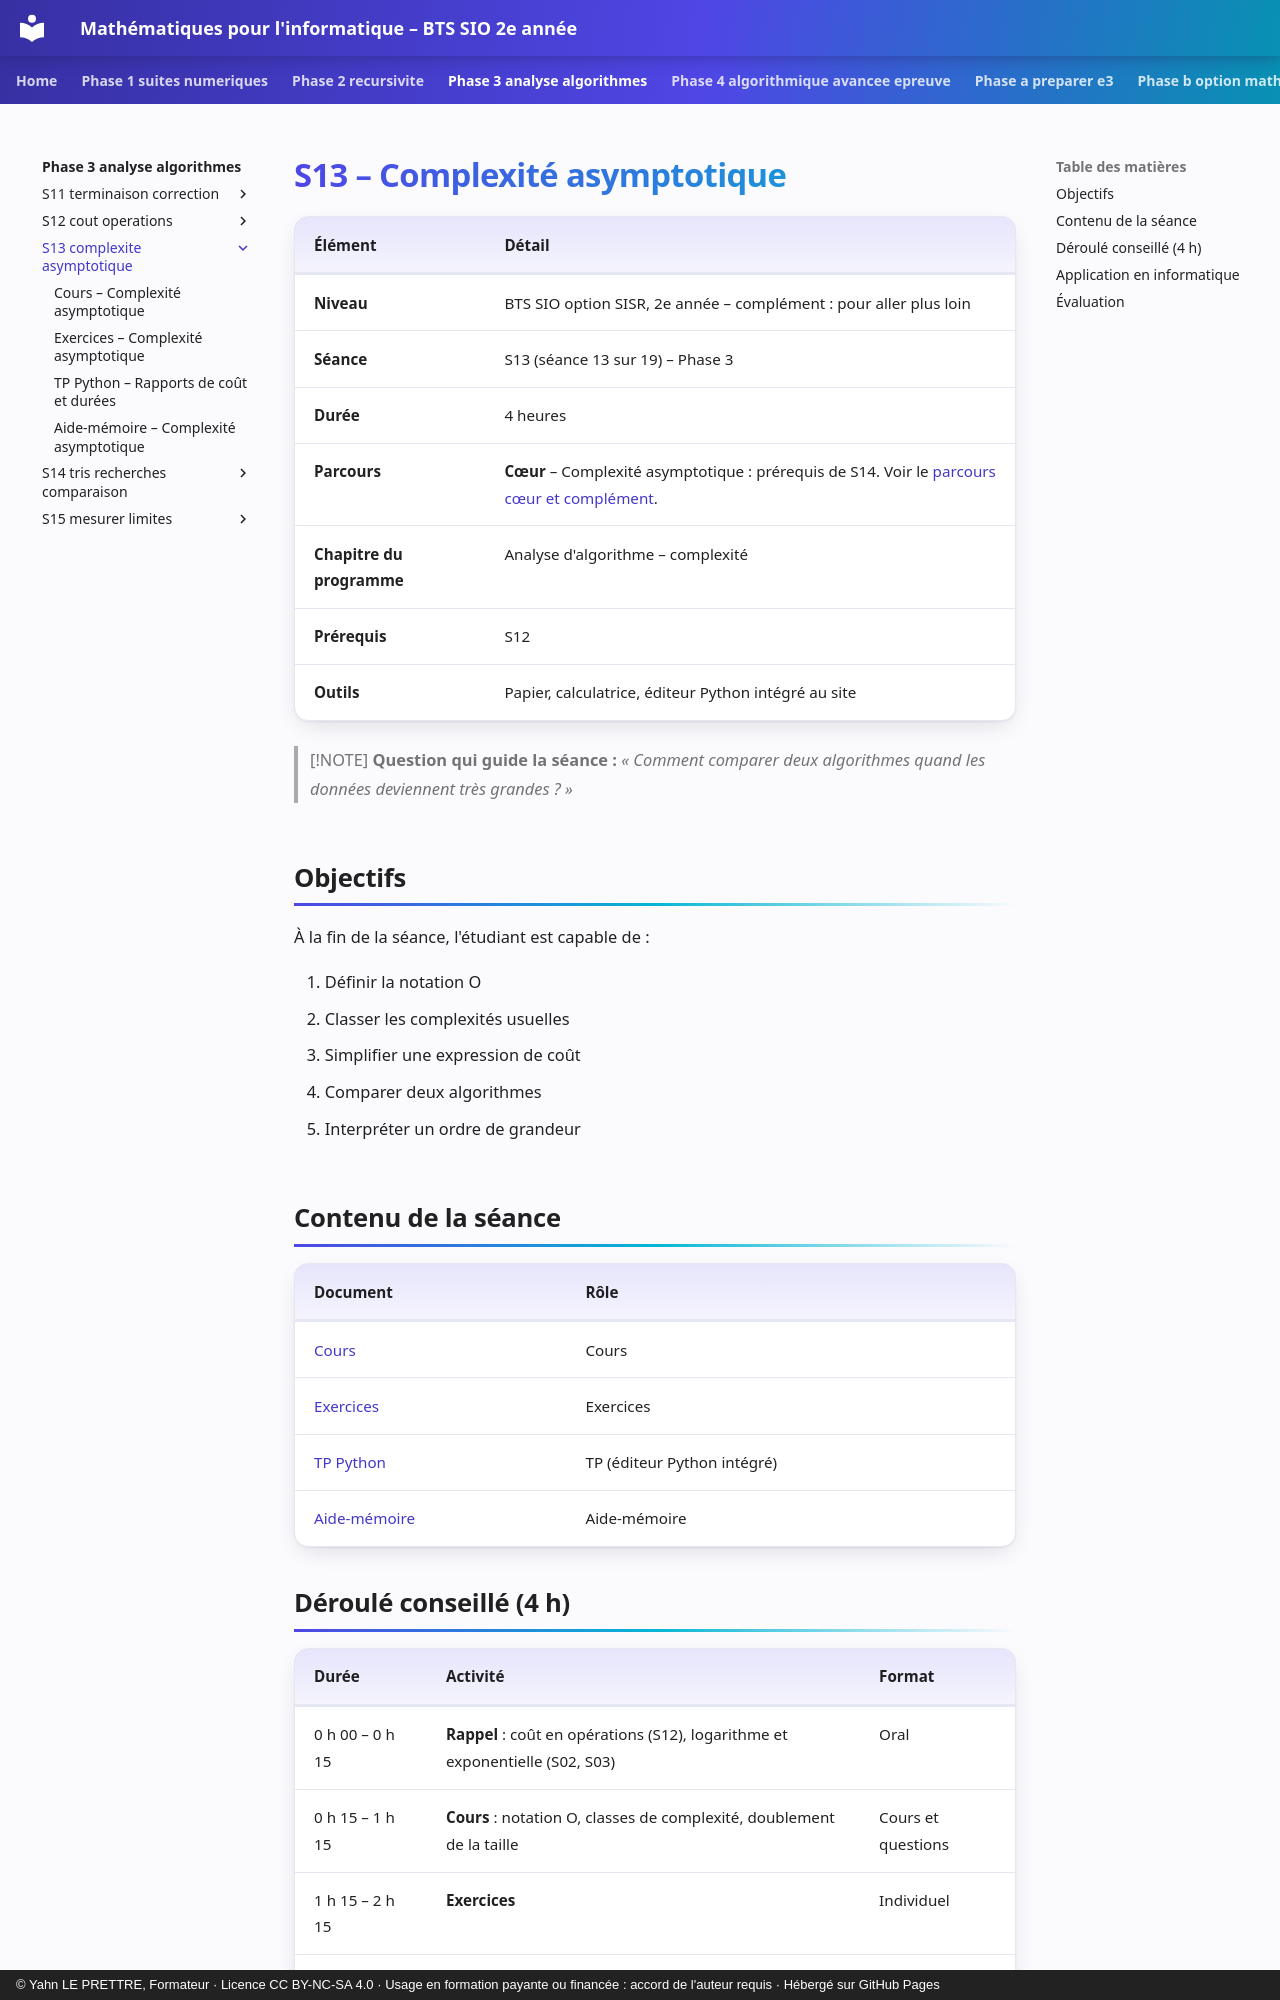

repository: YahnLP/bts2-sio-sisr--math_algo · page: phase-3-analyse-algorithmes/S13-complexite-asymptotique/index.html · generator: mkdocs · copyright: © Yahn LE PRETTRE, Formateur · Licence CC BY-NC-SA 4.0 · Usage en formation payante ou financée : accord de l'auteur requis · Hébergé sur GitHub Pages

# S13 – Complexité asymptotique

| Élément | Détail |
|---|---|
| **Niveau** | BTS SIO option SISR, 2e année – complément : pour aller plus loin |
| **Séance** | S13 (séance 13 sur 19) – Phase 3 |
| **Durée** | 4 heures |
| **Parcours** | **Cœur** – Complexité asymptotique : prérequis de S14. Voir le [parcours cœur et complément](../../ressources/parcours-coeur-complement.md). |
| **Chapitre du programme** | Analyse d'algorithme – complexité |
| **Prérequis** | S12 |
| **Outils** | Papier, calculatrice, éditeur Python intégré au site |

> [!NOTE]
> **Question qui guide la séance :** *« Comment comparer deux algorithmes quand les données deviennent très grandes ? »*

## Objectifs

À la fin de la séance, l'étudiant est capable de :

1. Définir la notation O
2. Classer les complexités usuelles
3. Simplifier une expression de coût
4. Comparer deux algorithmes
5. Interpréter un ordre de grandeur

## Contenu de la séance

| Document | Rôle |
|---|---|
| [Cours](01-cours.md) | Cours |
| [Exercices](02-exercices.md) | Exercices |
| [TP Python](03-tp-python.md) | TP (éditeur Python intégré) |
| [Aide-mémoire](04-aide-memoire.md) | Aide-mémoire |
